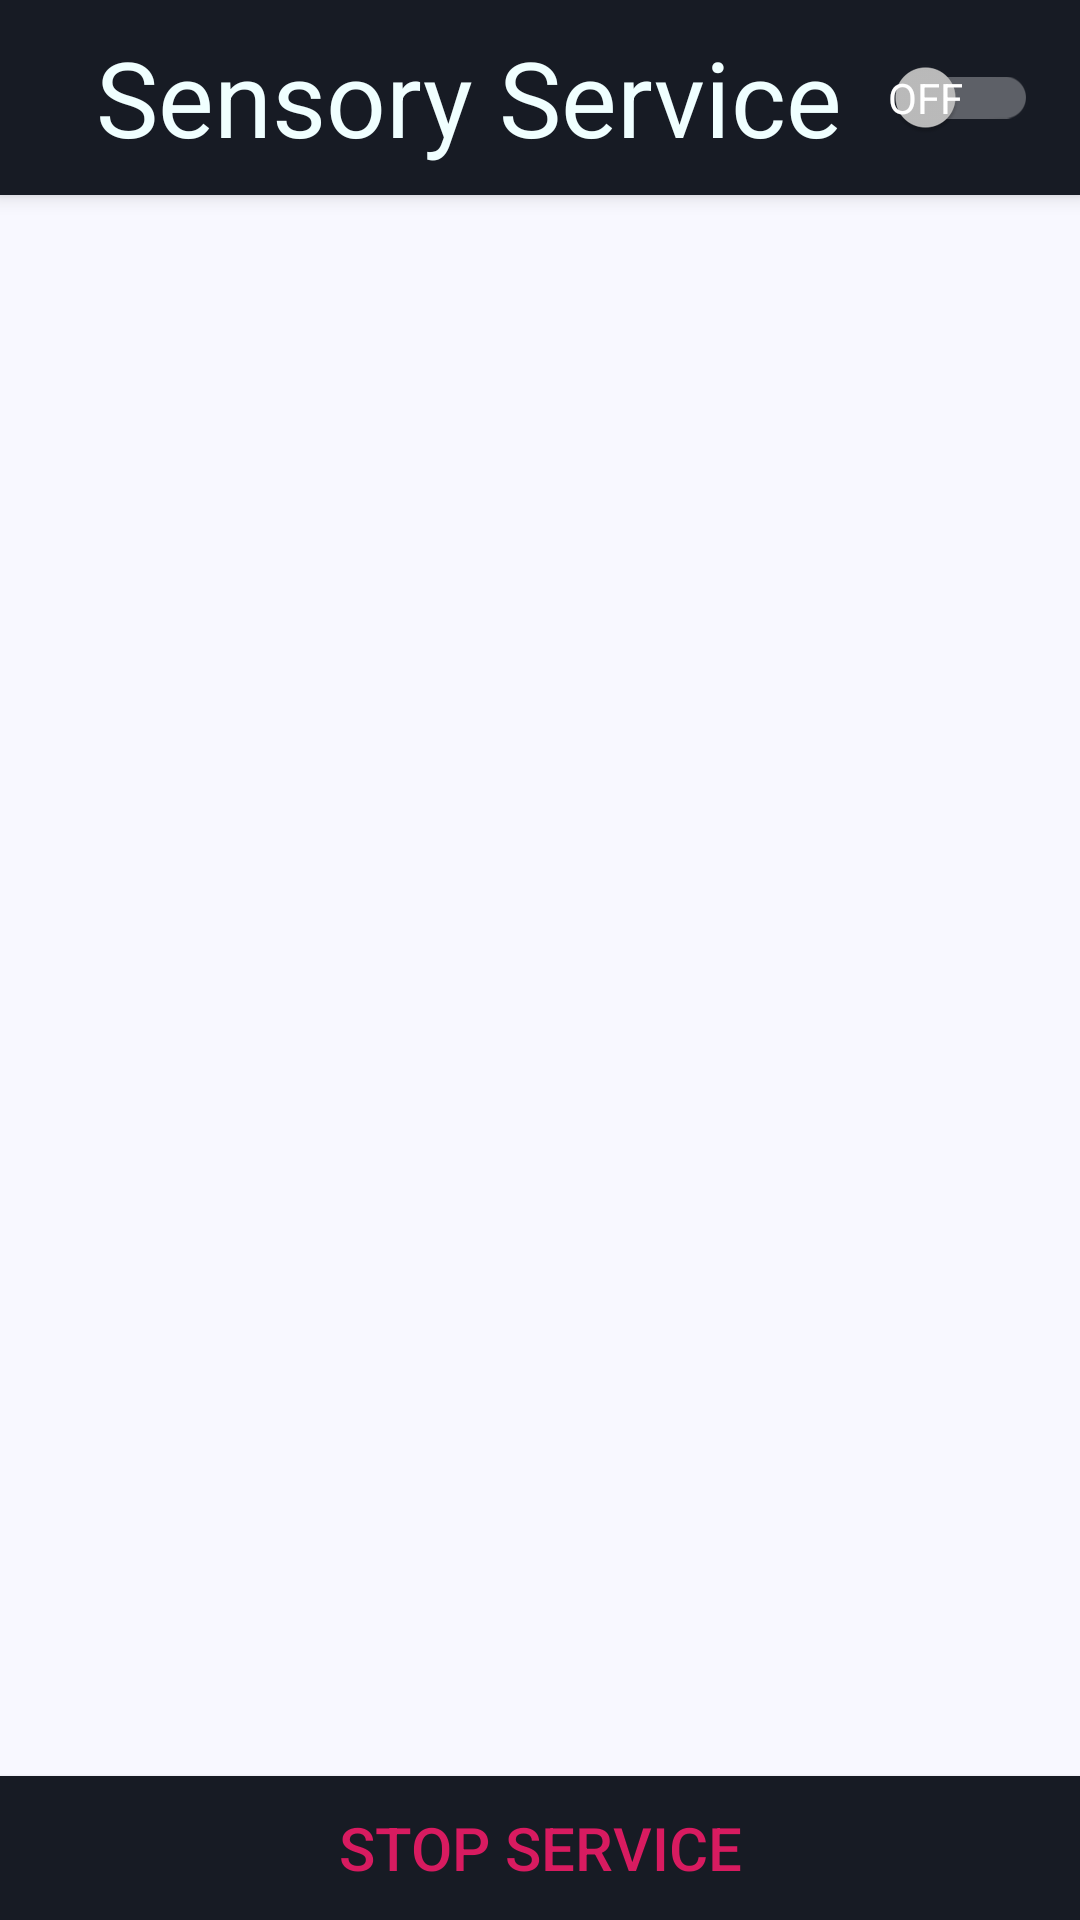

Here is an Android app screen rendered from its layout file. Give the layout XML and the strings, colors and styles it references.
<!-- AndroidManifest.xml: application theme AppTheme -->
<!-- res/layout/activity_main.xml -->
<?xml version="1.0" encoding="utf-8"?>

<RelativeLayout xmlns:android="http://schemas.android.com/apk/res/android"
    xmlns:tools="http://schemas.android.com/tools"
    style="@style/AppTheme"
    android:layout_width="match_parent"
    android:layout_height="match_parent"
    tools:context=".MainActivity">

    
    <include
        android:id="@+id/toolbar"
        layout="@layout/_toolbar" />


    
    <LinearLayout
        android:layout_width="match_parent"
        android:layout_height="match_parent"
        android:layout_above="@id/btnStopService"
        android:layout_below="@id/toolbar"
        android:orientation="vertical"
        tools:context=".ListActivity">

        
        <ListView
            android:id="@+id/mobile_list"
            android:layout_width="match_parent"
            android:layout_height="wrap_content"
            android:divider="@color/Gray"
            android:dividerHeight="1px"/>

    </LinearLayout>


    
    <Button
        android:id="@+id/btnStopService"
        android:layout_width="match_parent"
        android:layout_height="wrap_content"
        android:layout_alignParentBottom="true"
        android:background="@color/blue_Black"
        android:elevation="4dp"
        android:onClick="btn_StopService"
        android:padding="5dp"
        android:text="@string/stop_service"
        android:textColor="@color/colorAccent"
        android:textSize="20sp" />


</RelativeLayout>
<!-- res/layout/_toolbar.xml (included above) -->
<?xml version="1.0" encoding="utf-8"?>
<androidx.appcompat.widget.Toolbar xmlns:android="http://schemas.android.com/apk/res/android"
    android:layout_width="match_parent"
    android:layout_height="65dp"
    xmlns:app="http://schemas.android.com/apk/res-auto"
    android:background="@color/blue_Black"
    android:elevation="4dp">

    <androidx.appcompat.widget.SwitchCompat
        android:id="@+id/serviceSwitch"
        android:layout_width="match_parent"
        android:layout_height="wrap_content"
        android:layout_marginEnd="14dp"
        android:checked="false"
        android:textAlignment="center"
        android:text="@string/sensory_service"
        android:textColor="@color/Azure"
        android:textOff="@string/off"
        android:textOn="@string/on"
        android:textSize="35sp"
        app:showText="true" />


</androidx.appcompat.widget.Toolbar>
<!-- resources referenced by this layout -->
<resources>
  <color name="Azure">#f0ffff</color>
  <color name="Gray">#808080</color>
  <color name="blue_Black">#171B24</color>
  <color name="colorAccent">#D81B60</color>
  <string name="off">OFF</string>
  <string name="on">ON</string>
  <string name="sensory_service">Sensory Service</string>
  <string name="stop_service">Stop Service</string>
  <style name="AppTheme" parent="Theme.AppCompat.NoActionBar">
          <item name="android:background">@color/GhostWhite</item>
          
          <item name="colorPrimary">@color/colorPrimary</item>
          <item name="colorPrimaryDark">@color/colorPrimaryDark</item>
          <item name="colorAccent">@color/colorAccent</item>
          <item name="android:screenOrientation">userPortrait</item>
  
      </style>
  <color name="GhostWhite">#f8f8ff</color>
  <color name="colorPrimary">#008577</color>
  <color name="colorPrimaryDark">#000000</color>
</resources>
